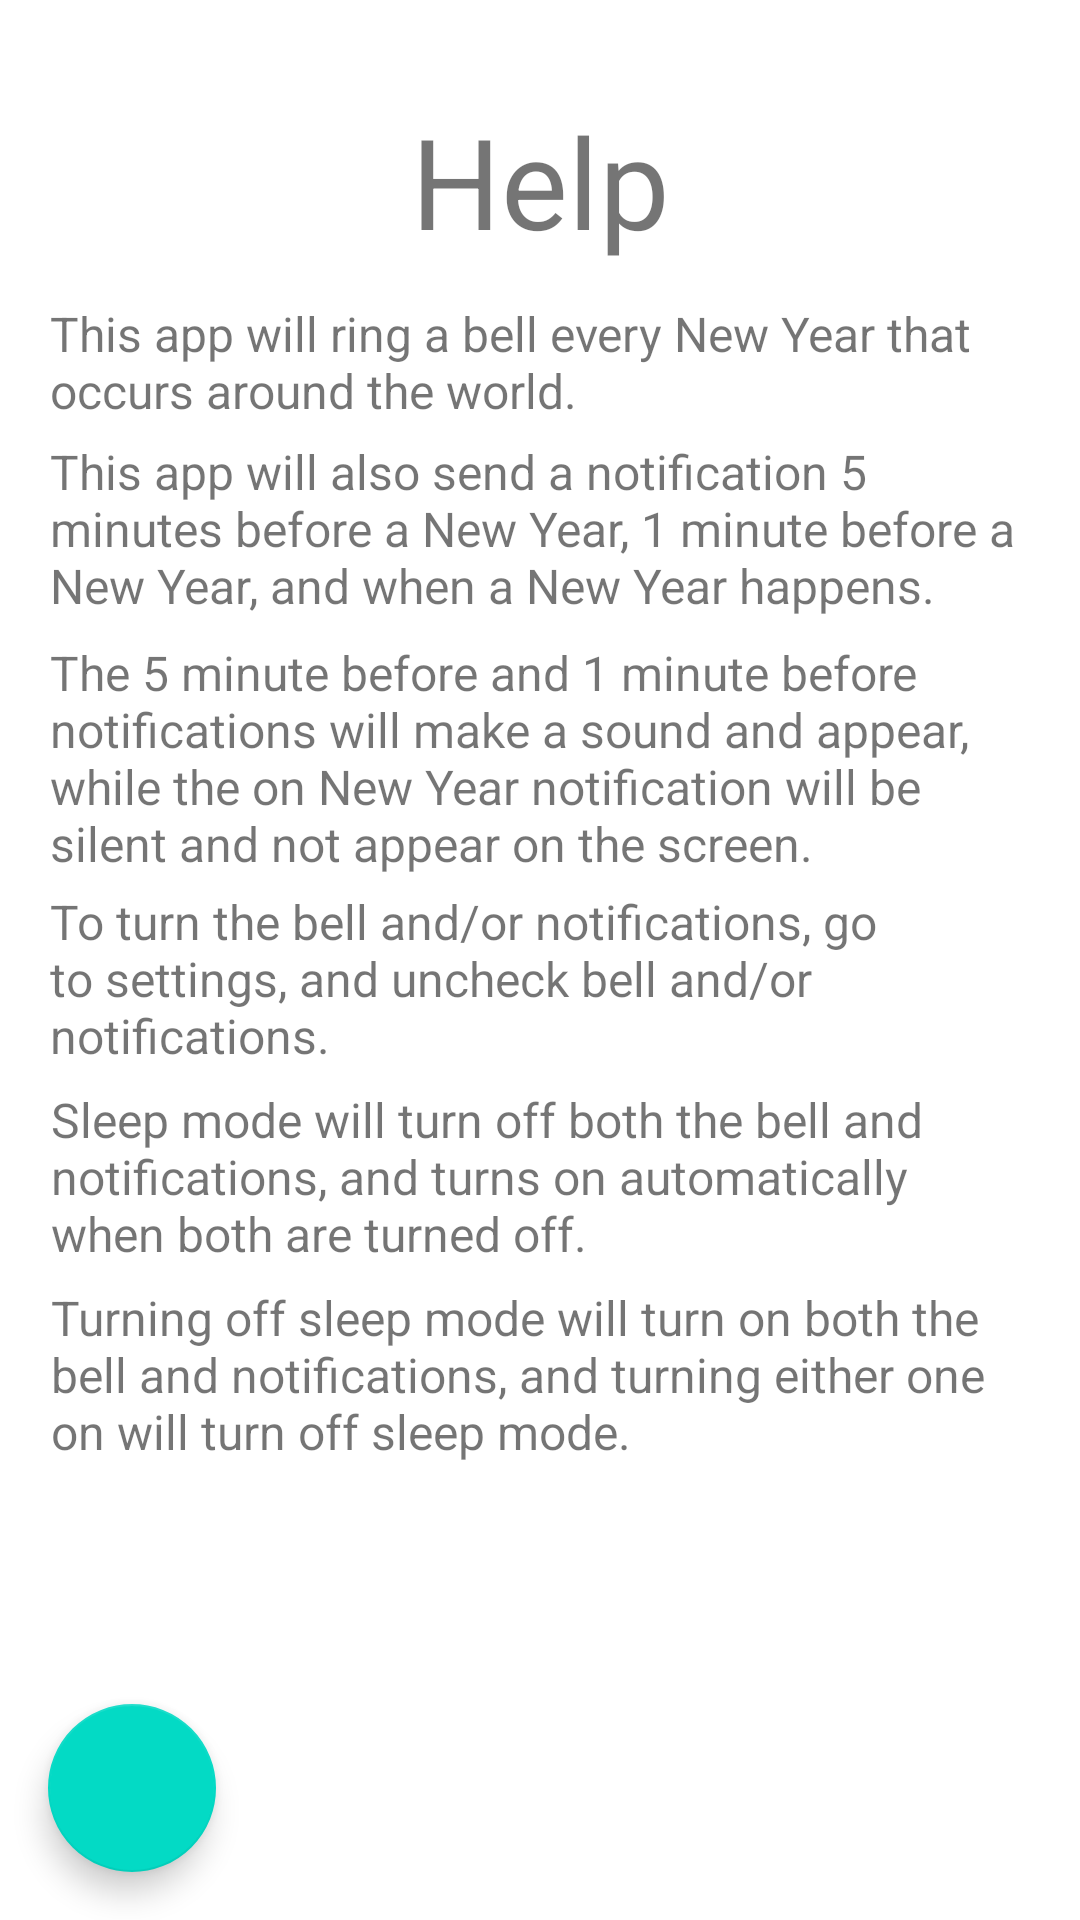

This screen was rendered from an Android layout file. Write that file and the resources it references.
<!-- AndroidManifest.xml: application theme Theme.NewYearsAroundTheWorld -->
<!-- res/layout/help.xml -->
<?xml version="1.0" encoding="utf-8"?>
<androidx.constraintlayout.widget.ConstraintLayout xmlns:android="http://schemas.android.com/apk/res/android"
    xmlns:app="http://schemas.android.com/apk/res-auto"
    xmlns:tools="http://schemas.android.com/tools"
    android:layout_width="match_parent"
    android:layout_height="match_parent">

    <com.google.android.material.floatingactionbutton.FloatingActionButton
        android:id="@+id/floatingActionButton4"
        android:layout_width="wrap_content"
        android:layout_height="wrap_content"
        android:layout_marginStart="16dp"
        android:layout_marginLeft="16dp"
        android:layout_marginBottom="16dp"
        android:clickable="true"
        android:contentDescription="@string/menu_button2"
        android:focusable="true"
        app:layout_constraintBottom_toBottomOf="parent"
        app:layout_constraintStart_toStartOf="parent"
        app:srcCompat="@drawable/ic_baseline_menu_24"
        tools:ignore="ImageContrastCheck" />

    <TextView
        android:id="@+id/textView8"
        android:layout_width="wrap_content"
        android:layout_height="wrap_content"
        android:layout_marginTop="32dp"
        android:text="@string/help"
        android:textSize="42sp"
        app:layout_constraintEnd_toEndOf="parent"
        app:layout_constraintHorizontal_bias="0.5"
        app:layout_constraintStart_toStartOf="parent"
        app:layout_constraintTop_toTopOf="parent" />

    <TextView
        android:id="@+id/textView12"
        android:layout_width="327dp"
        android:layout_height="67dp"
        android:text="This app will also send a notification 5 minutes before a New Year, 1 minute before a New Year, and when a New Year happens."
        android:textSize="16sp"
        app:layout_constraintEnd_toEndOf="parent"
        app:layout_constraintHorizontal_bias="0.5"
        app:layout_constraintStart_toStartOf="parent"
        app:layout_constraintTop_toBottomOf="@+id/textView11" />

    <TextView
        android:id="@+id/textView11"
        android:layout_width="327dp"
        android:layout_height="46dp"
        android:layout_marginTop="12dp"
        android:text="This app will ring a bell every New Year that occurs around the world."
        android:textSize="16sp"
        app:layout_constraintEnd_toEndOf="parent"
        app:layout_constraintHorizontal_bias="0.5"
        app:layout_constraintStart_toStartOf="parent"
        app:layout_constraintTop_toBottomOf="@+id/textView8" />

    <TextView
        android:id="@+id/textView14"
        android:layout_width="327dp"
        android:layout_height="66dp"
        android:text="To turn the bell and/or notifications, go to settings, and uncheck bell and/or notifications."
        android:textSize="16sp"
        app:layout_constraintEnd_toEndOf="parent"
        app:layout_constraintHorizontal_bias="0.5"
        app:layout_constraintStart_toStartOf="parent"
        app:layout_constraintTop_toBottomOf="@+id/textView13" />

    <TextView
        android:id="@+id/textView15"
        android:layout_width="326dp"
        android:layout_height="66dp"
        android:text="Sleep mode will turn off both the bell and notifications, and turns on automatically when both are turned off."
        android:textSize="16sp"
        app:layout_constraintEnd_toEndOf="parent"
        app:layout_constraintHorizontal_bias="0.5"
        app:layout_constraintStart_toStartOf="parent"
        app:layout_constraintTop_toBottomOf="@+id/textView14" />

    <TextView
        android:id="@+id/textView16"
        android:layout_width="326dp"
        android:layout_height="65dp"
        android:text="Turning off sleep mode will turn on both the bell and notifications, and turning either one on will turn off sleep mode."
        android:textSize="16sp"
        app:layout_constraintEnd_toEndOf="parent"
        app:layout_constraintHorizontal_bias="0.5"
        app:layout_constraintStart_toStartOf="parent"
        app:layout_constraintTop_toBottomOf="@+id/textView15" />

    <TextView
        android:id="@+id/textView13"
        android:layout_width="327dp"
        android:layout_height="83dp"
        android:text="The 5 minute before and 1 minute before notifications will make a sound and appear, while the on New Year notification will be silent and not appear on the screen."
        android:textSize="16sp"
        app:layout_constraintEnd_toEndOf="parent"
        app:layout_constraintHorizontal_bias="0.5"
        app:layout_constraintStart_toStartOf="parent"
        app:layout_constraintTop_toBottomOf="@+id/textView12" />

</androidx.constraintlayout.widget.ConstraintLayout>
<!-- resources referenced by this layout -->
<resources>
  <string name="help">Help</string>
  <string name="menu_button2">MenuButton2</string>
  <style name="Theme.NewYearsAroundTheWorld" parent="Theme.MaterialComponents.DayNight.DarkActionBar">
          
          <item name="colorPrimary">@color/purple_500</item>
          <item name="colorPrimaryVariant">@color/purple_700</item>
          <item name="colorOnPrimary">@color/white</item>
          
          <item name="colorSecondary">@color/teal_200</item>
          <item name="colorSecondaryVariant">@color/teal_700</item>
          <item name="colorOnSecondary">@color/black</item>
          
          <item name="android:statusBarColor" tools:targetApi="21">?attr/colorPrimaryVariant</item>
          
      </style>
  <!-- not gathered from this repository: default colours our renderer supplied (Android Studio template values) -->
  <color name="purple_500">#FF6200EE</color>
  <color name="purple_700">#FF3700B3</color>
  <color name="teal_200">#FF03DAC5</color>
  <color name="teal_700">#FF018786</color>
  <color name="black">#FF000000</color>
  <color name="white">#FFFFFFFF</color>
</resources>
